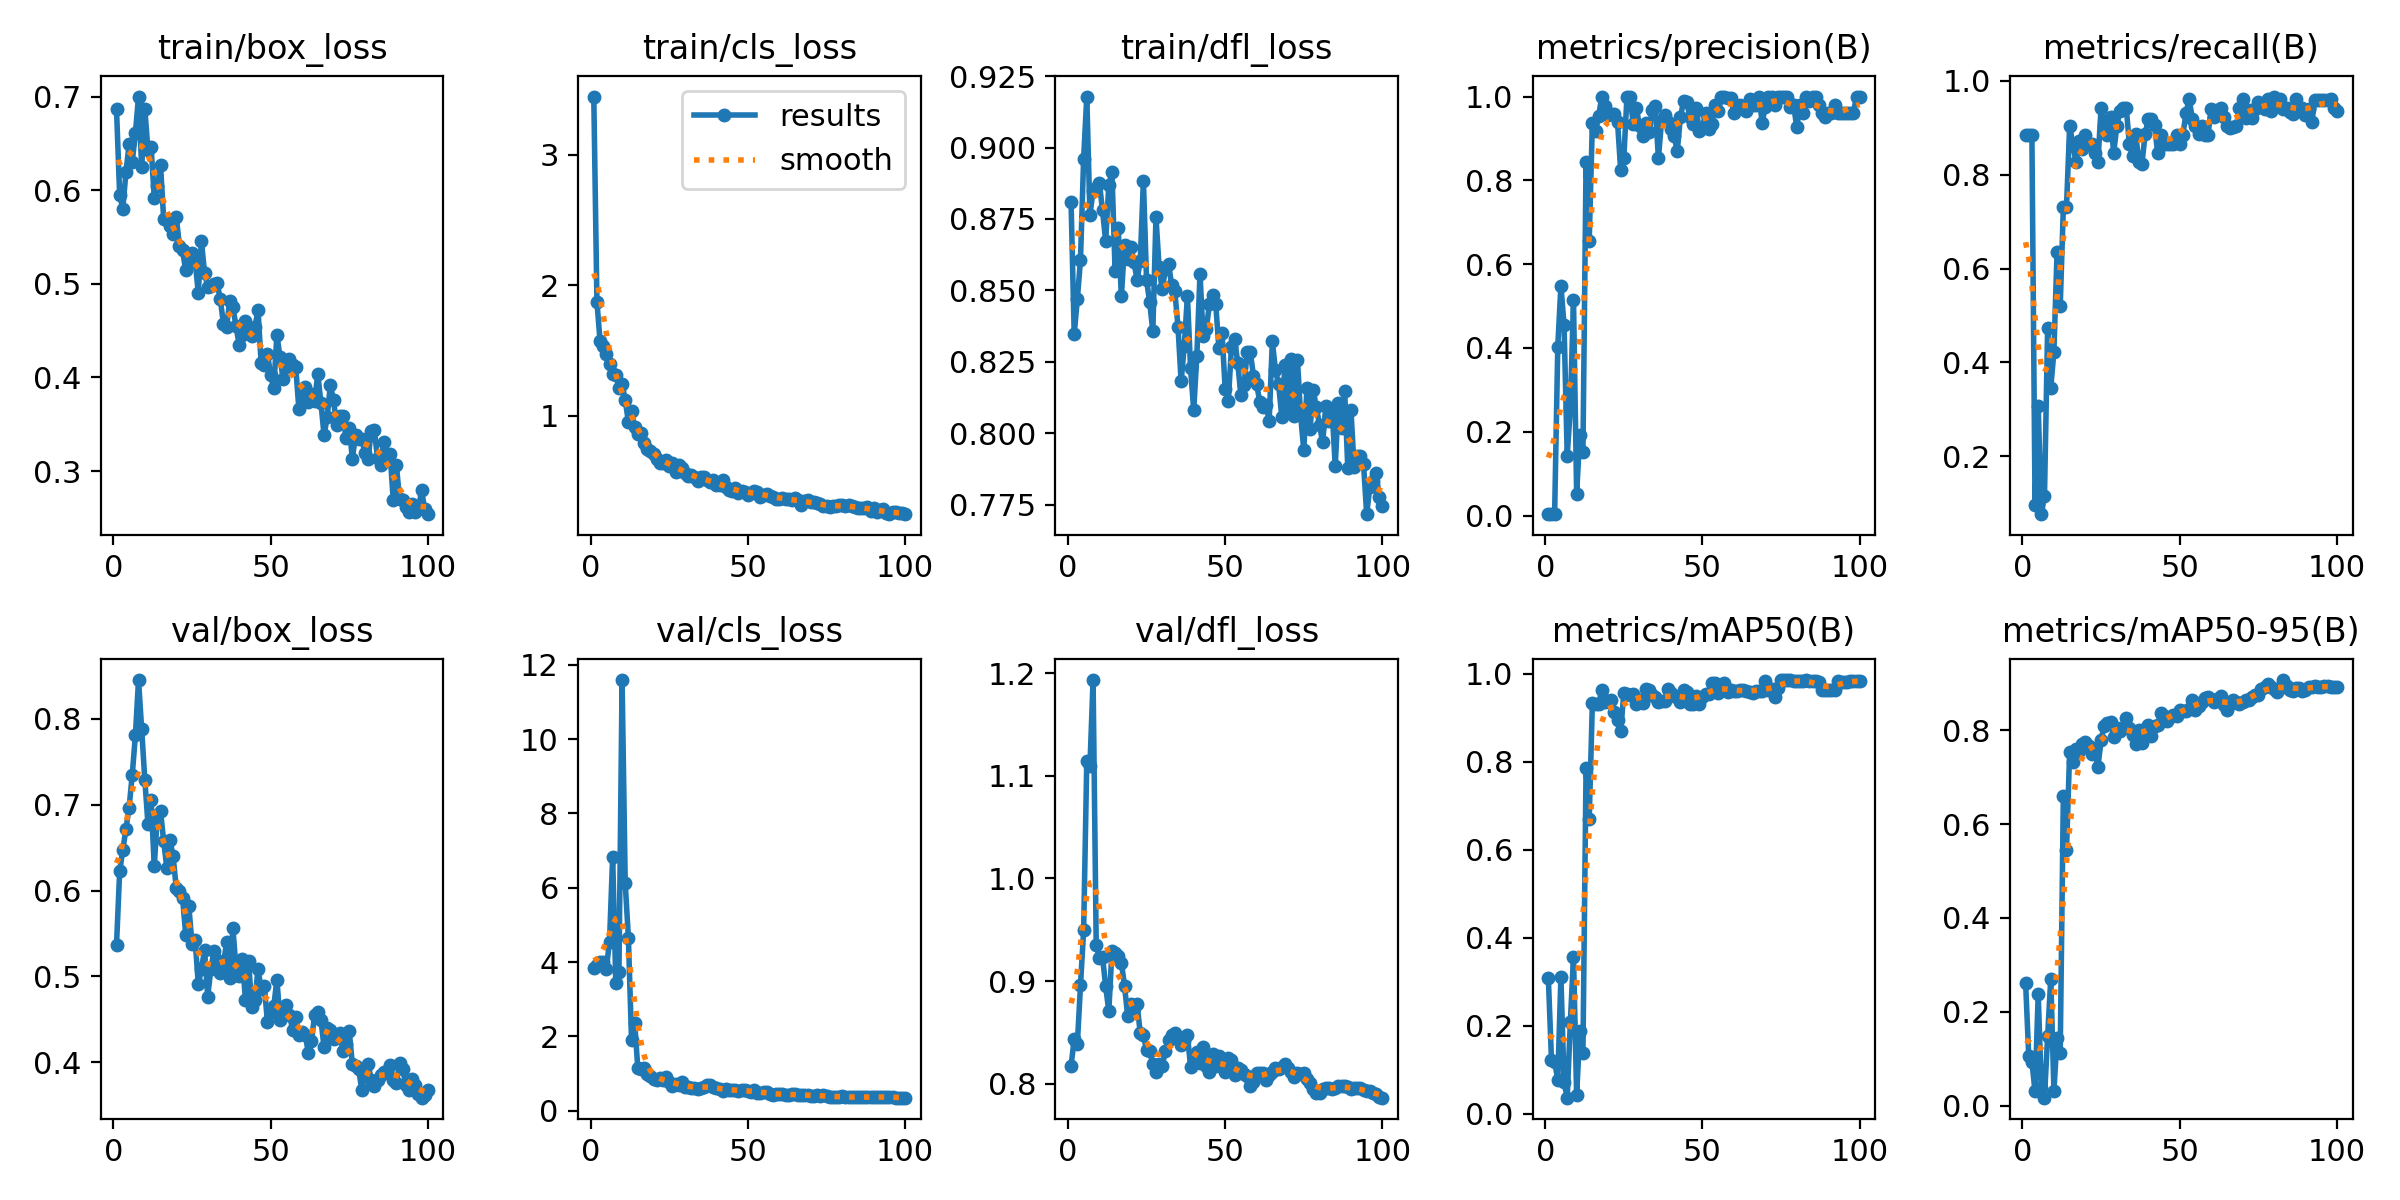

The table this chart was drawn from, first rows:
epoch, time, train/box_loss, train/cls_loss, train/dfl_loss, metrics/precision(B), metrics/recall(B), metrics/mAP50(B), metrics/mAP50-95(B), val/box_loss, val/cls_loss, val/dfl_loss, lr/pg0, lr/pg1, lr/pg2
1, 44.13, 0.6866, 3.447, 0.8809, 0.00319, 0.8846, 0.3088, 0.2611, 0.5368, 3.83, 0.8172, 0.0002, 0.0002, 0.0002
2, 86.93, 0.595, 1.877, 0.8347, 0.00319, 0.8846, 0.1218, 0.1049, 0.6222, 3.914, 0.8438, 0.0004158, 0.0004158, 0.0004158
3, 127.9, 0.5804, 1.571, 0.8469, 0.00319, 0.8846, 0.1178, 0.0934, 0.6474, 3.993, 0.8391, 0.0006273, 0.0006273, 0.0006273
4, 167, 0.619, 1.539, 0.8607, 0.4026, 0.09615, 0.07699, 0.03016, 0.6713, 4.008, 0.8958, 0.0008345, 0.0008345, 0.0008345
5, 204.6, 0.6489, 1.476, 0.8961, 0.5486, 0.3077, 0.31, 0.237, 0.6966, 3.823, 0.9497, 0.001037, 0.001037, 0.001037
6, 248.4, 0.6302, 1.397, 0.9179, 0.4544, 0.07692, 0.07103, 0.03771, 0.7345, 4.551, 1.114, 0.001236, 0.001236, 0.001236
7, 287.9, 0.6606, 1.324, 0.8765, 0.1427, 0.1154, 0.0362, 0.01699, 0.7805, 6.834, 1.11, 0.00143, 0.00143, 0.00143
8, 325.9, 0.7, 1.313, 0.8847, 0.2573, 0.4731, 0.2081, 0.1475, 0.8449, 3.446, 1.193, 0.001619, 0.001619, 0.001619
9, 365.7, 0.6245, 1.214, 0.8857, 0.5136, 0.3462, 0.3572, 0.2707, 0.7877, 3.73, 0.9351, 0.001805, 0.001805, 0.001805
10, 412.8, 0.6869, 1.249, 0.8876, 0.05161, 0.4231, 0.04199, 0.03184, 0.7288, 11.59, 0.9229, 0.001822, 0.001822, 0.001822
11, 453.9, 0.6428, 1.12, 0.878, 0.1928, 0.6346, 0.1876, 0.144, 0.6774, 6.116, 0.9236, 0.001802, 0.001802, 0.001802
12, 493.4, 0.6459, 0.9571, 0.8672, 0.1509, 0.5192, 0.1376, 0.1112, 0.7058, 4.659, 0.8951, 0.001782, 0.001782, 0.001782
13, 534.2, 0.592, 1.035, 0.8869, 0.8436, 0.7308, 0.787, 0.6606, 0.6281, 1.912, 0.8705, 0.001762, 0.001762, 0.001762
14, 571.8, 0.6049, 0.9118, 0.8914, 0.6563, 0.7308, 0.6703, 0.544, 0.6878, 2.368, 0.9294, 0.001743, 0.001743, 0.001743
15, 609.5, 0.6266, 0.8624, 0.8567, 0.9367, 0.9039, 0.9327, 0.7528, 0.6922, 1.136, 0.9271, 0.001723, 0.001723, 0.001723
16, 649.3, 0.5688, 0.872, 0.8717, 0.9184, 0.8654, 0.9316, 0.733, 0.6574, 1.115, 0.9242, 0.001703, 0.001703, 0.001703
17, 690.6, 0.5695, 0.7951, 0.8479, 0.9536, 0.8269, 0.9316, 0.7607, 0.6265, 1.137, 0.9179, 0.001683, 0.001683, 0.001683
18, 727.9, 0.5617, 0.7504, 0.8659, 1, 0.8723, 0.9629, 0.7545, 0.6592, 0.9784, 0.8956, 0.001663, 0.001663, 0.001663
19, 765.3, 0.5532, 0.7349, 0.8609, 0.978, 0.8556, 0.9352, 0.7698, 0.6396, 0.9219, 0.8658, 0.001644, 0.001644, 0.001644
20, 803.7, 0.5714, 0.7061, 0.8653, 0.9563, 0.8846, 0.9373, 0.7746, 0.6028, 0.838, 0.8774, 0.001624, 0.001624, 0.001624
21, 840.6, 0.5406, 0.6743, 0.8598, 0.9574, 0.8653, 0.9402, 0.7652, 0.5995, 0.8209, 0.8735, 0.001604, 0.001604, 0.001604
22, 877.8, 0.5357, 0.6369, 0.8537, 0.9574, 0.8653, 0.9133, 0.75, 0.5917, 0.8869, 0.8778, 0.001584, 0.001584, 0.001584
23, 915.1, 0.5144, 0.6405, 0.8603, 0.9392, 0.8461, 0.8952, 0.7602, 0.5488, 0.8229, 0.8492, 0.001564, 0.001564, 0.001564
24, 952.5, 0.5255, 0.6663, 0.8884, 0.8251, 0.8269, 0.8705, 0.7208, 0.5816, 0.9103, 0.8472, 0.001545, 0.001545, 0.001545
25, 991.1, 0.5328, 0.6172, 0.8538, 0.8524, 0.9423, 0.9561, 0.78, 0.5382, 0.7624, 0.8327, 0.001525, 0.001525, 0.001525
26, 1030, 0.5242, 0.6433, 0.8458, 1, 0.9027, 0.9544, 0.8095, 0.5428, 0.6732, 0.8315, 0.001505, 0.001505, 0.001505
27, 1067, 0.4906, 0.5718, 0.8356, 0.9984, 0.8846, 0.9525, 0.8143, 0.4909, 0.7213, 0.819, 0.001485, 0.001485, 0.001485
28, 1104, 0.5455, 0.6257, 0.8756, 0.9353, 0.9231, 0.9551, 0.8177, 0.5087, 0.6789, 0.8113, 0.001465, 0.001465, 0.001465
29, 1142, 0.5116, 0.6027, 0.858, 0.9723, 0.8461, 0.9308, 0.7849, 0.5308, 0.7561, 0.8195, 0.001446, 0.001446, 0.001446
30, 1182, 0.497, 0.5656, 0.8503, 0.9298, 0.9039, 0.9408, 0.8053, 0.4767, 0.6428, 0.8174, 0.001426, 0.001426, 0.001426
31, 1221, 0.4978, 0.5377, 0.8573, 0.9069, 0.9363, 0.9339, 0.7976, 0.5087, 0.641, 0.832, 0.001406, 0.001406, 0.001406
32, 1258, 0.4995, 0.5453, 0.8593, 0.9372, 0.9423, 0.9652, 0.8041, 0.5299, 0.5994, 0.8426, 0.001386, 0.001386, 0.001386
33, 1297, 0.5007, 0.532, 0.8518, 0.9165, 0.9423, 0.9636, 0.8263, 0.5188, 0.6077, 0.847, 0.001366, 0.001366, 0.001366
34, 1334, 0.4833, 0.5037, 0.8496, 0.967, 0.8654, 0.9522, 0.8045, 0.504, 0.5871, 0.8498, 0.001347, 0.001347, 0.001347
35, 1369, 0.4576, 0.5308, 0.8373, 0.9776, 0.8393, 0.9468, 0.79, 0.5139, 0.6142, 0.8444, 0.001327, 0.001327, 0.001327
36, 1405, 0.4541, 0.5335, 0.8181, 0.8522, 0.8874, 0.9354, 0.7699, 0.5397, 0.6476, 0.8381, 0.001307, 0.001307, 0.001307
37, 1441, 0.4819, 0.5075, 0.8305, 0.9423, 0.8269, 0.9379, 0.8011, 0.4985, 0.6852, 0.8415, 0.001287, 0.001287, 0.001287
38, 1480, 0.4749, 0.494, 0.8481, 0.9554, 0.8233, 0.9392, 0.7725, 0.5567, 0.7011, 0.8477, 0.001267, 0.001267, 0.001267
39, 1519, 0.4548, 0.5103, 0.8228, 0.9389, 0.8866, 0.9657, 0.8032, 0.51, 0.631, 0.8166, 0.001248, 0.001248, 0.001248
40, 1558, 0.4348, 0.4686, 0.808, 0.9226, 0.9175, 0.9573, 0.8105, 0.5003, 0.6005, 0.824, 0.001228, 0.001228, 0.001228
41, 1596, 0.4451, 0.4741, 0.8272, 0.9052, 0.9185, 0.9505, 0.7874, 0.5203, 0.5697, 0.8306, 0.001208, 0.001208, 0.001208
42, 1635, 0.4607, 0.5109, 0.8558, 0.8705, 0.9048, 0.9473, 0.8087, 0.4728, 0.5347, 0.8198, 0.001188, 0.001188, 0.001188
43, 1674, 0.4517, 0.4536, 0.8339, 0.9508, 0.8461, 0.9353, 0.8108, 0.5175, 0.5904, 0.8357, 0.001168, 0.001168, 0.001168
44, 1714, 0.4443, 0.432, 0.8366, 0.9892, 0.8846, 0.9624, 0.8363, 0.4647, 0.5409, 0.8172, 0.001149, 0.001149, 0.001149
45, 1752, 0.4536, 0.4268, 0.8451, 0.9866, 0.8654, 0.9591, 0.8309, 0.4724, 0.5465, 0.8114, 0.001129, 0.001129, 0.001129
46, 1790, 0.4719, 0.4518, 0.8484, 0.9523, 0.8654, 0.9307, 0.8191, 0.5087, 0.5466, 0.8286, 0.001109, 0.001109, 0.001109
47, 1828, 0.4151, 0.4082, 0.8452, 0.934, 0.8654, 0.9318, 0.829, 0.4851, 0.5332, 0.8168, 0.001089, 0.001089, 0.001089
48, 1865, 0.4132, 0.4246, 0.8299, 0.9721, 0.8654, 0.9501, 0.8322, 0.489, 0.5663, 0.8266, 0.001069, 0.001069, 0.001069
49, 1904, 0.4253, 0.4205, 0.8352, 0.9183, 0.8846, 0.9303, 0.8302, 0.4465, 0.5543, 0.8179, 0.00105, 0.00105, 0.00105
50, 1942, 0.4022, 0.3948, 0.8156, 0.9253, 0.8654, 0.9479, 0.8434, 0.4587, 0.5397, 0.8116, 0.00103, 0.00103, 0.00103
51, 1980, 0.3884, 0.4137, 0.8113, 0.9617, 0.8846, 0.9536, 0.8418, 0.4654, 0.4916, 0.8248, 0.00101, 0.00101, 0.00101
52, 2018, 0.4454, 0.4278, 0.83, 0.9237, 0.931, 0.9536, 0.8413, 0.496, 0.5564, 0.8229, 0.0009902, 0.0009902, 0.0009902
53, 2056, 0.4214, 0.4192, 0.8328, 0.9351, 0.9615, 0.9801, 0.8452, 0.4498, 0.4817, 0.8086, 0.0009704, 0.0009704, 0.0009704
54, 2094, 0.3978, 0.3793, 0.8246, 0.9795, 0.9191, 0.9788, 0.8652, 0.459, 0.4809, 0.8151, 0.0009506, 0.0009506, 0.0009506
55, 2132, 0.4112, 0.3952, 0.8132, 0.9665, 0.9039, 0.9574, 0.8432, 0.4664, 0.4959, 0.8131, 0.0009308, 0.0009308, 0.0009308
56, 2170, 0.4197, 0.4058, 0.8167, 1, 0.8857, 0.969, 0.8515, 0.4553, 0.5083, 0.8098, 0.000911, 0.000911, 0.000911
57, 2209, 0.413, 0.3888, 0.8283, 0.9994, 0.9039, 0.9783, 0.8595, 0.4382, 0.4453, 0.8078, 0.0008912, 0.0008912, 0.0008912
58, 2247, 0.4108, 0.3795, 0.8283, 0.9966, 0.8846, 0.9579, 0.8693, 0.4526, 0.4323, 0.7973, 0.0008714, 0.0008714, 0.0008714
59, 2285, 0.3657, 0.3633, 0.8202, 0.9973, 0.8846, 0.9621, 0.871, 0.432, 0.4347, 0.8017, 0.0008516, 0.0008516, 0.0008516
60, 2323, 0.3829, 0.3648, 0.8173, 0.9607, 0.9397, 0.9608, 0.8669, 0.4351, 0.4582, 0.8109, 0.0008318, 0.0008318, 0.0008318
... 40 more rows
